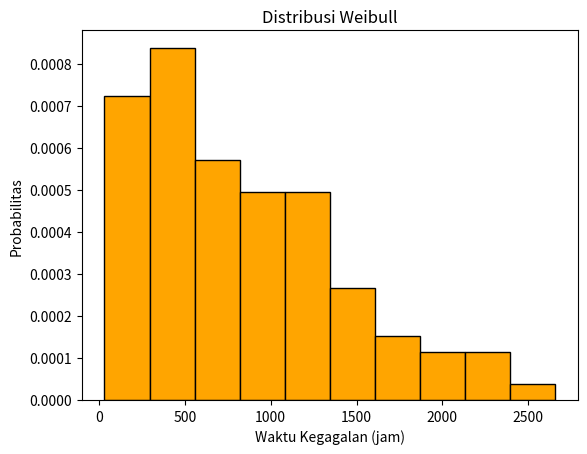

Python code for this plot:
import numpy as np

# Failure rate (lambda)
failure_rate = 0.002  # kegagalan per jam
t = 500  # jam

# Hitung Reliability Function R(t) = e^(-λt)
reliability = np.exp(-failure_rate * t)

print(f"Reliability setelah {t} jam: {reliability:.4f}")

# Simulasi data kegagalan
total_operating_time = 1000  # jam
jumlah_kegagalan = 5

# MTBF (untuk sistem yang bisa diperbaiki)
MTBF = total_operating_time / jumlah_kegagalan

# MTTF (untuk sistem yang tidak bisa diperbaiki)
failure_rate = jumlah_kegagalan / total_operating_time
MTTF = 1 / failure_rate

print(f"MTBF: {MTBF:.2f} jam")
print(f"MTTF: {MTTF:.2f} jam")

import scipy.stats as stats
import matplotlib.pyplot as plt

# Simulasi data waktu kegagalan (Weibull, beta = 1.5)
np.random.seed(42)
failure_times = np.random.weibull(a=1.5, size=100) * 1000  # Skala 1000 jam

# Histogram kegagalan
plt.hist(failure_times, bins=10, color='orange', edgecolor='black', density=True)
plt.xlabel("Waktu Kegagalan (jam)"), plt.ylabel("Probabilitas"), plt.title("Distribusi Weibull")
plt.show()

# Komponen dengan reliabilitas masing-masing
R1, R2, R3 = 0.9, 0.95, 0.92

# Reliability Seri (Semua harus berfungsi)
R_series = R1 * R2 * R3
print(f"Reliability Sistem Seri: {R_series:.4f}")

# Reliability Paralel (Cukup satu berfungsi)
R_parallel = 1 - ((1 - R1) * (1 - R2))
print(f"Reliability Sistem Paralel: {R_parallel:.4f}")

# Data kegagalan
failure_modes = ["Pompa Bocor", "Motor Overheat"]
severity = [8, 7]  # Tingkat keparahan (1-10)
occurrence = [6, 5]  # Frekuensi terjadi (1-10)
detection = [4, 3]  # Kemungkinan terdeteksi (1-10)

# Hitung RPN
RPN = [s * o * d for s, o, d in zip(severity, occurrence, detection)]

# Tampilkan hasil
for mode, rpn in zip(failure_modes, RPN):
    print(f"{mode} - RPN: {rpn}")

# Data waktu perbaikan dan operasi
MTBF = 200  # jam
MTTR = 10  # jam

# Availability = MTBF / (MTBF + MTTR)
availability = MTBF / (MTBF + MTTR)

print(f"Availability: {availability:.2%}")